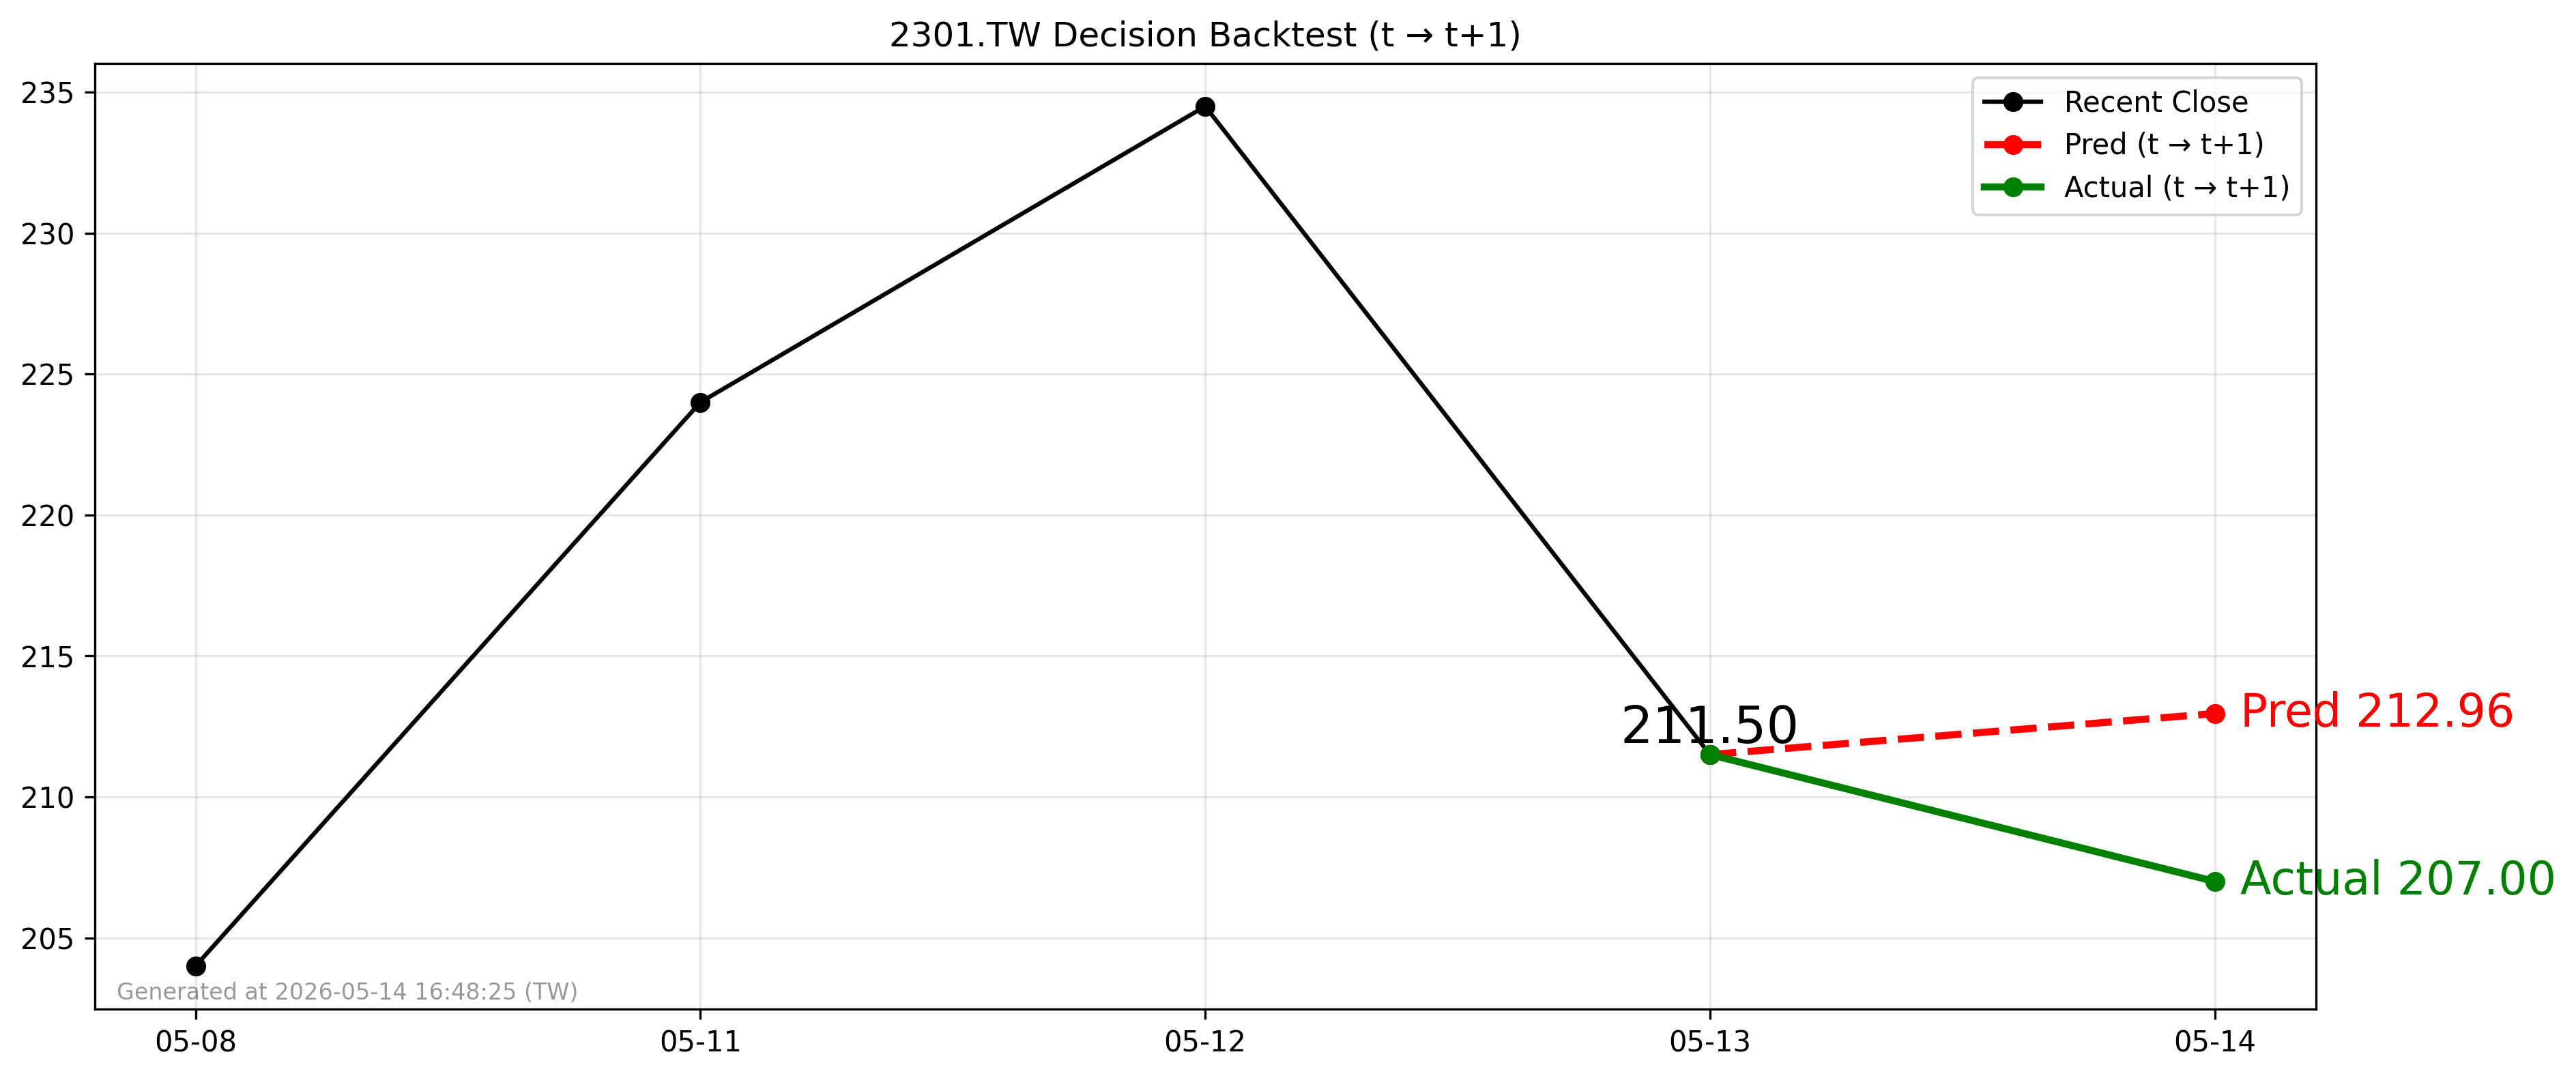

The data file committed next to this chart (first rows):
forecast_date, decision_day, close_t, pred_t1, actual_t1, direction_pred, direction_actual
2026-05-13, 2026-05-13, 211.5, 213, 207.0, 1, -1
